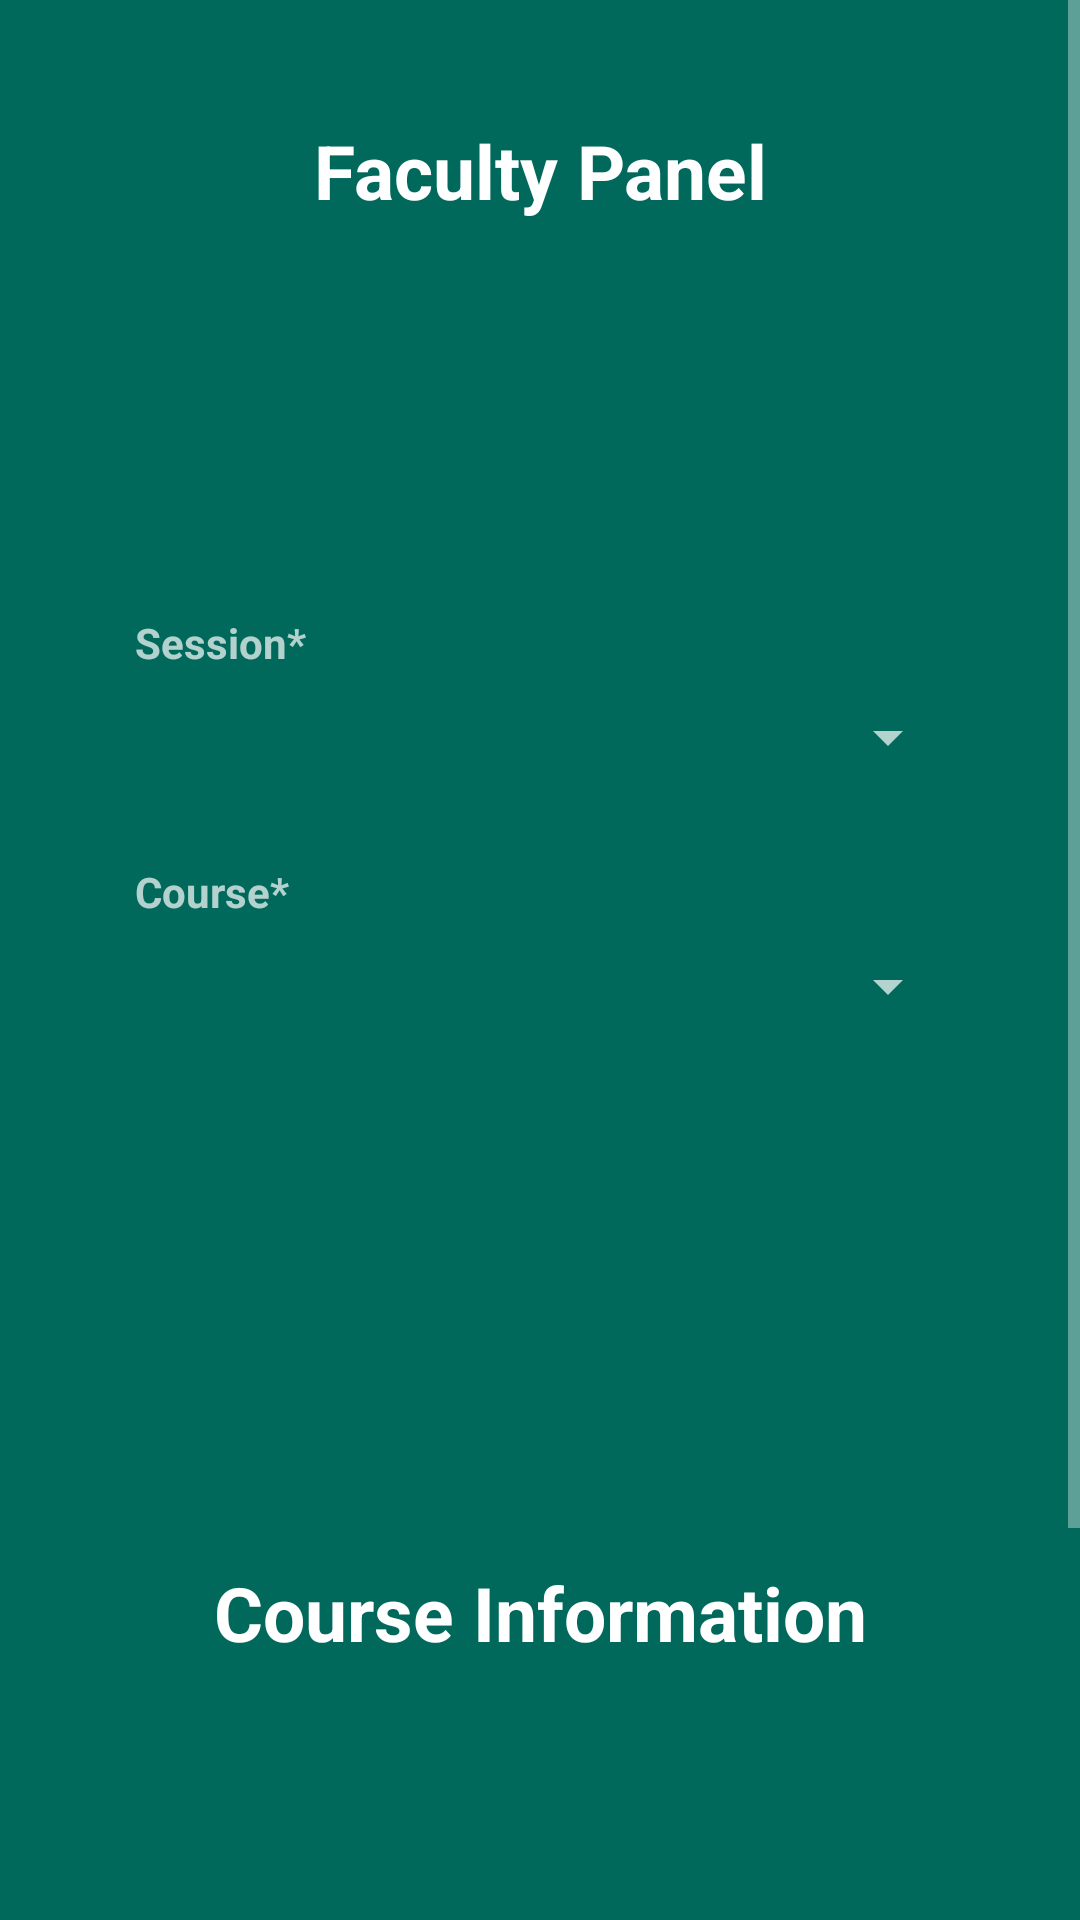

The Android layout XML behind this screen, and the referenced resources:
<!-- AndroidManifest.xml: application theme Theme.UniversityAttendanceManagement -->
<!-- res/layout/activity_faculty_dashboard.xml -->
<?xml version="1.0" encoding="utf-8"?>
<LinearLayout xmlns:android="http://schemas.android.com/apk/res/android"
    xmlns:app="http://schemas.android.com/apk/res-auto"
    xmlns:tools="http://schemas.android.com/tools"
    android:layout_width="match_parent"
    android:layout_height="match_parent"
    android:background="@color/light_green"
    android:gravity="center"
    android:orientation="vertical"
    tools:context=".Faculty.FacultyDashboard">


    <ScrollView
        android:layout_width="match_parent"
        android:layout_height="match_parent">

        <LinearLayout
            android:layout_width="match_parent"
            android:layout_height="match_parent"
            android:orientation="vertical">


            <TextView
                android:id="@+id/textView"
                android:layout_width="match_parent"
                android:layout_height="wrap_content"
                android:gravity="center"
                android:paddingTop="40dp"
                android:paddingBottom="10dp"
                android:text="Faculty Panel"
                android:textColor="@color/white"
                android:textSize="25dp"
                android:textStyle="bold" />

            <RelativeLayout
                android:layout_width="match_parent"
                android:layout_height="wrap_content"
                android:layout_marginStart="20dp"
                android:layout_marginTop="20dp"
                android:layout_marginEnd="30dp">

                <TextView
                    android:id="@+id/facultyNameFDashboard"
                    android:layout_width="wrap_content"
                    android:layout_height="wrap_content"
                    android:layout_alignParentTop="true"
                    android:layout_alignParentEnd="true"
                    android:textColor="@color/white"
                    android:textSize="18dp"
                    android:textStyle="bold" />

                <TextView
                    android:id="@+id/facultyIdDashboard"
                    android:layout_width="wrap_content"
                    android:layout_height="wrap_content"
                    android:layout_below="@id/facultyNameFDashboard"
                    android:layout_alignParentEnd="true"
                    android:layout_marginTop="5dp"
                    android:textColor="@color/white"
                    android:textSize="16dp"
                    android:textStyle="bold" />
            </RelativeLayout>

            <TextView
                android:layout_width="wrap_content"
                android:layout_height="wrap_content"
                android:layout_marginStart="45dp"
                android:layout_marginTop="50dp"
                android:text="Session*"
                android:textStyle="bold" />

            <Spinner
                android:id="@+id/sessionSpinnerFD"
                android:layout_width="match_parent"
                android:layout_height="wrap_content"
                android:layout_marginStart="40dp"
                android:layout_marginTop="10dp"
                android:layout_marginEnd="40dp" />

            <TextView
                android:layout_width="wrap_content"
                android:layout_height="wrap_content"
                android:layout_marginStart="45dp"
                android:layout_marginTop="30dp"
                android:text="Course*"
                android:textStyle="bold" />

            <Spinner
                android:id="@+id/courseSpinnerFD"
                android:layout_width="match_parent"
                android:layout_height="wrap_content"
                android:layout_marginStart="40dp"
                android:layout_marginTop="10dp"
                android:layout_marginEnd="40dp" />

            <TextView
                android:id="@+id/branchTextFD"
                android:layout_width="wrap_content"
                android:layout_height="wrap_content"
                android:layout_marginStart="45dp"
                android:layout_marginTop="30dp"
                android:text="Branch*"
                android:textStyle="bold"
                android:visibility="gone" />

            <Spinner
                android:id="@+id/branchSpinnerFD"
                android:layout_width="match_parent"
                android:layout_height="wrap_content"
                android:layout_marginStart="40dp"
                android:layout_marginTop="10dp"
                android:layout_marginEnd="40dp"
                android:visibility="gone" />

            <Button
                android:id="@+id/getStudentDetails"
                android:layout_width="match_parent"
                android:layout_height="40dp"
                android:layout_marginStart="80dp"
                android:layout_marginTop="60dp"
                android:layout_marginEnd="80dp"
                android:background="@drawable/corner_with_10"
                android:text="Get Students"
                android:textAllCaps="false"
                android:textColor="@color/light_green"
                android:textSize="20dp" />

            <TextView
                android:layout_width="match_parent"
                android:layout_height="wrap_content"
                android:gravity="center"
                android:paddingTop="80dp"
                android:paddingBottom="10dp"
                android:text="Course Information"
                android:textColor="@color/white"
                android:textSize="25dp"
                android:textStyle="bold" />

            <Button
                android:id="@+id/setCoursesFD"
                android:layout_width="match_parent"
                android:layout_height="40dp"
                android:layout_marginStart="80dp"
                android:layout_marginTop="60dp"
                android:layout_marginEnd="80dp"
                android:background="@drawable/corner_with_10"
                android:text="Launch new Course"
                android:textAllCaps="false"
                android:textColor="@color/light_green"
                android:textSize="20dp" />

            <Button
                android:id="@+id/viewAllFD"
                android:layout_width="match_parent"
                android:layout_height="40dp"
                android:layout_marginStart="80dp"
                android:layout_marginTop="40dp"
                android:layout_marginEnd="80dp"
                android:layout_marginBottom="60dp"
                android:background="@drawable/corner_with_10"
                android:text="View All Courses"
                android:textAllCaps="false"
                android:textColor="@color/light_green"
                android:textSize="20dp" />


        </LinearLayout>

    </ScrollView>


</LinearLayout>
<!-- resources referenced by this layout -->
<resources>
  <color name="light_green">#00695C</color>
  <color name="white">#FFFFFFFF</color>
  <style name="Theme.UniversityAttendanceManagement" parent="Base.Theme.UniversityAttendanceManagement" />
  <style name="Base.Theme.UniversityAttendanceManagement" parent="Theme.AppCompat.NoActionBar">
          
          
      </style>
</resources>
